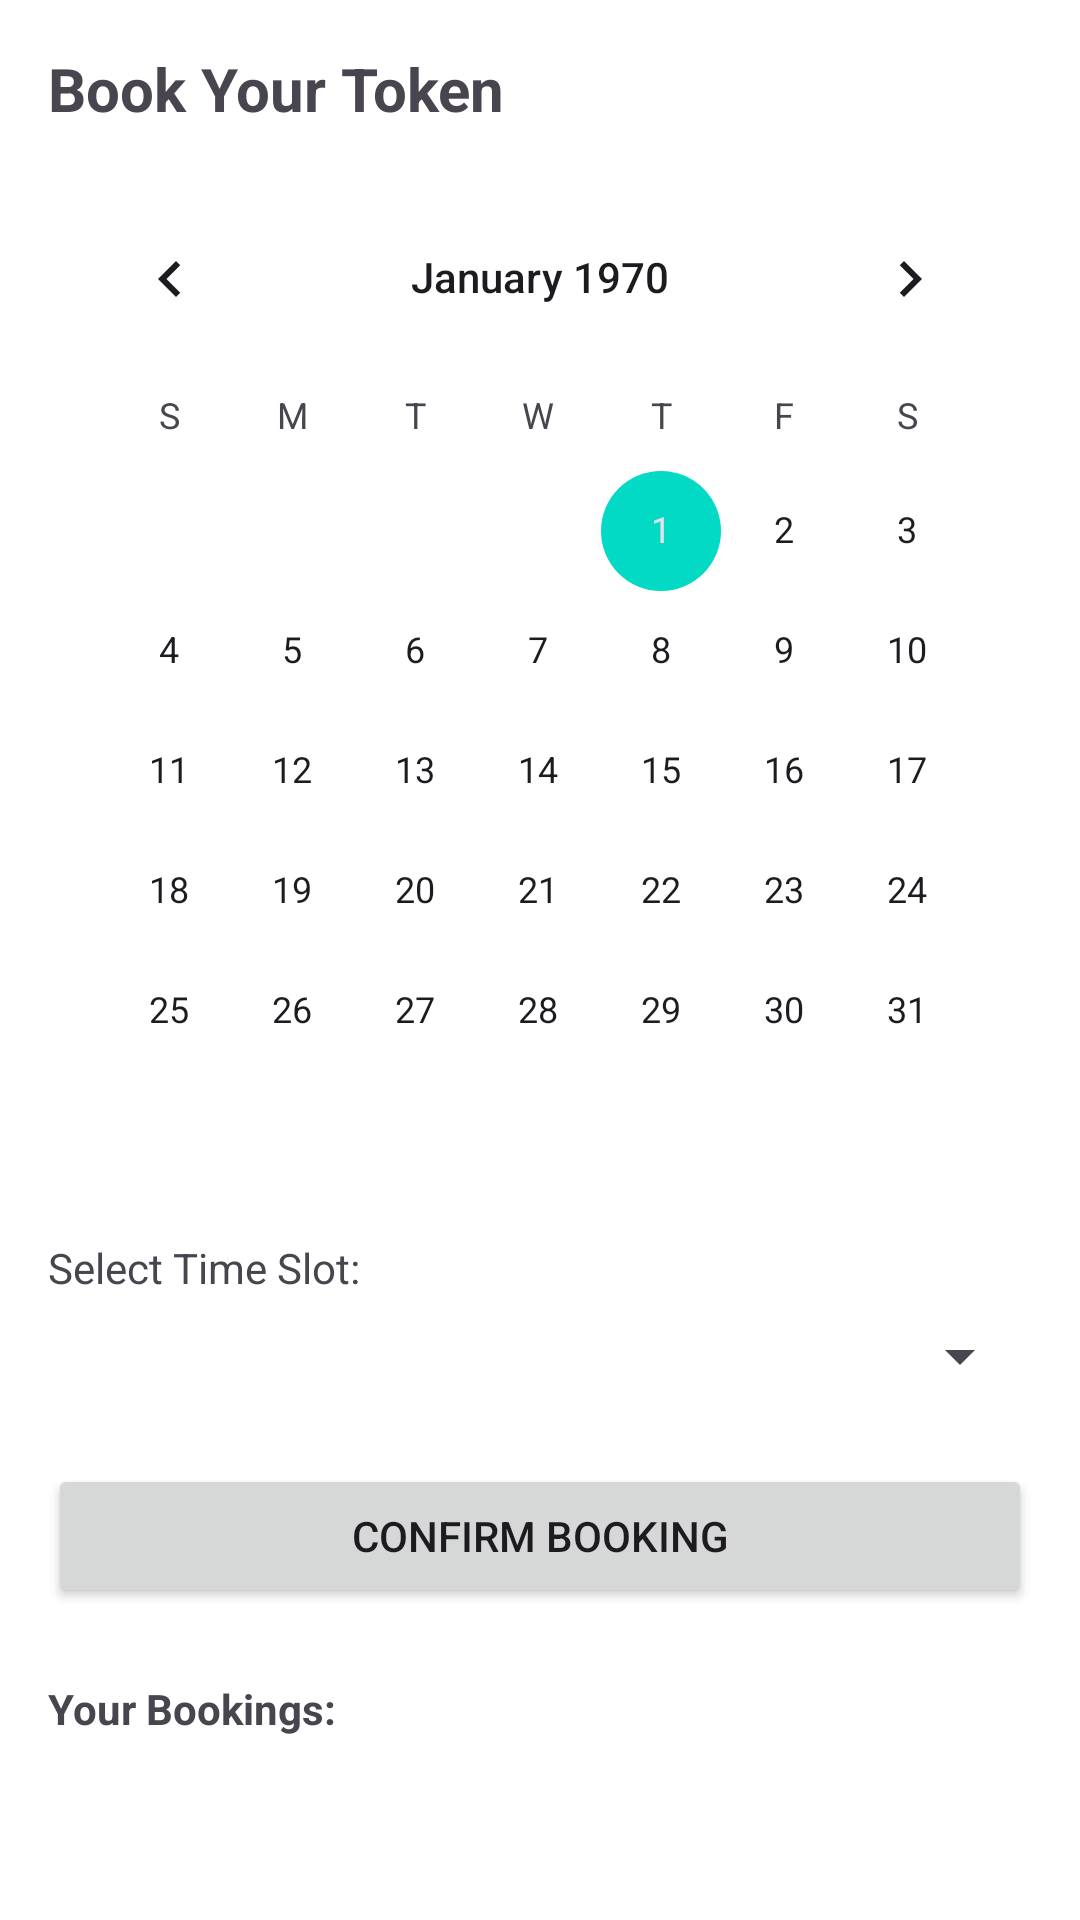

Layout XML and referenced resources for this Android screen:
<!-- AndroidManifest.xml: application theme Theme.Meh -->
<!-- res/layout/fragment_token.xml -->
<?xml version="1.0" encoding="utf-8"?>
<LinearLayout xmlns:android="http://schemas.android.com/apk/res/android"
    android:layout_width="match_parent"
    android:layout_height="match_parent"
    android:orientation="vertical"
    android:padding="16dp">

    <TextView
        android:id="@+id/tvTokenTitle"
        android:layout_width="wrap_content"
        android:layout_height="wrap_content"
        android:text="Book Your Token"
        android:textSize="20sp"
        android:textStyle="bold"
        android:layout_marginBottom="16dp"/>

    <CalendarView
        android:id="@+id/calendarView"
        android:layout_width="match_parent"
        android:layout_height="wrap_content" />

    <TextView
        android:id="@+id/tvSelectSlotLabel"
        android:layout_width="wrap_content"
        android:layout_height="wrap_content"
        android:text="Select Time Slot:"
        android:layout_marginTop="16dp"
        android:layout_marginBottom="8dp"/>

    <Spinner
        android:id="@+id/spinnerSlots"
        android:layout_width="match_parent"
        android:layout_height="wrap_content" />

    <Button
        android:id="@+id/btnBookToken"
        android:layout_width="match_parent"
        android:layout_height="wrap_content"
        android:text="Confirm Booking"
        android:layout_marginTop="24dp"/>

    <TextView
        android:id="@+id/tvListHeader"
        android:layout_width="wrap_content"
        android:layout_height="wrap_content"
        android:text="Your Bookings:"
        android:textStyle="bold"
        android:layout_marginTop="24dp"
        android:layout_marginBottom="8dp"/>

    <androidx.recyclerview.widget.RecyclerView
        android:id="@+id/rvTokens"
        android:layout_width="match_parent"
        android:layout_height="0dp"
        android:layout_weight="1"/>

</LinearLayout>
<!-- resources referenced by this layout -->
<resources>
  <style name="Theme.Meh" parent="Base.Theme.Meh" />
  <style name="Base.Theme.Meh" parent="Theme.Material3.DayNight.NoActionBar">
      <item name="colorPrimary">@color/primary</item>
      <item name="colorPrimaryVariant">@color/primary_dark</item>
      <item name="colorOnPrimary">@color/on_primary</item>
      <item name="colorSecondary">@color/secondary</item>
      <item name="colorSecondaryVariant">@color/secondary_dark</item>
      <item name="colorOnSecondary">@color/on_secondary</item>
      <item name="android:colorBackground">@color/background</item>
      <item name="colorSurface">@color/surface</item>
      <item name="colorOnBackground">@color/on_background</item>
      <item name="colorOnSurface">@color/on_surface</item>
      <item name="colorError">@color/error</item>
      <item name="colorOnError">@color/on_error</item>
    </style>
  <color name="primary">#6200EE</color>
  <color name="primary_dark">#3700B3</color>
  <color name="on_primary">#FFFFFF</color>
  <color name="secondary">#03DAC6</color>
  <color name="secondary_dark">#018786</color>
  <color name="on_secondary">#000000</color>
  <color name="background">#FFFFFF</color>
  <color name="surface">#FFFFFF</color>
  <color name="on_background">#000000</color>
  <color name="on_surface">#000000</color>
  <color name="error">#B00020</color>
  <color name="on_error">#FFFFFF</color>
</resources>
